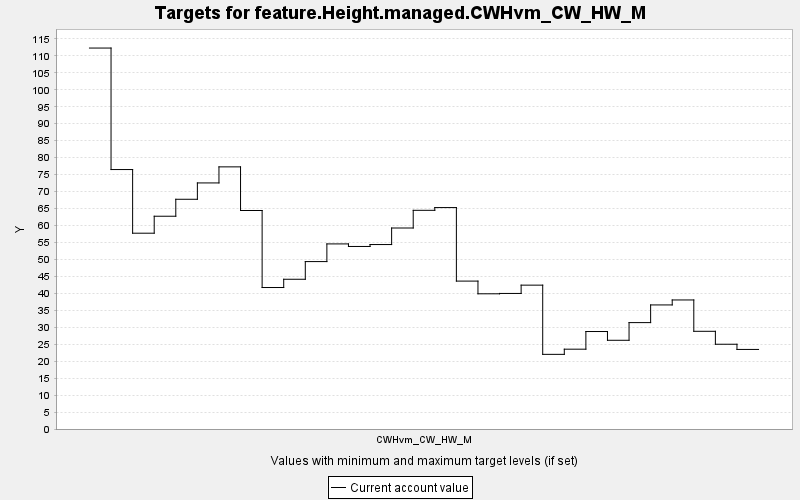

The data file committed next to this chart (first rows):
TARGET, PERIOD, YEAR, PERIODWIDTH, MINIMUM, MAXIMUM, MINWEIGHT, MAXWEIGHT, CURRENT, SUMMARY
feature.Height.managed.CWHvm_CW_HW_M, 0, 0, 10.0, 0.0, 10000, 1.0, 1.0, 112.3, 0.0
feature.Height.managed.CWHvm_CW_HW_M, 1, 10, 10.0, 0.0, 10000, 1.0, 1.0, 76.49, 0.0
feature.Height.managed.CWHvm_CW_HW_M, 2, 20, 10.0, 0.0, 10000, 1.0, 1.0, 57.72, 0.0
feature.Height.managed.CWHvm_CW_HW_M, 3, 30, 10.0, 0.0, 10000, 1.0, 1.0, 62.72, 0.0
feature.Height.managed.CWHvm_CW_HW_M, 4, 40, 10.0, 0.0, 10000, 1.0, 1.0, 67.72, 0.0
feature.Height.managed.CWHvm_CW_HW_M, 5, 50, 10.0, 0.0, 10000, 1.0, 1.0, 72.54, 0.0
feature.Height.managed.CWHvm_CW_HW_M, 6, 60, 10.0, 0.0, 10000, 1.0, 1.0, 77.28, 0.0
feature.Height.managed.CWHvm_CW_HW_M, 7, 70, 10.0, 0.0, 10000, 1.0, 1.0, 64.41, 0.0
feature.Height.managed.CWHvm_CW_HW_M, 8, 80, 10.0, 0.0, 10000, 1.0, 1.0, 41.71, 0.0
feature.Height.managed.CWHvm_CW_HW_M, 9, 90, 10.0, 0.0, 10000, 1.0, 1.0, 44.14, 0.0
feature.Height.managed.CWHvm_CW_HW_M, 10, 100, 10.0, 0.0, 10000, 1.0, 1.0, 49.35, 0.0
feature.Height.managed.CWHvm_CW_HW_M, 11, 110, 10.0, 0.0, 10000, 1.0, 1.0, 54.56, 0.0
feature.Height.managed.CWHvm_CW_HW_M, 12, 120, 10.0, 0.0, 10000, 1.0, 1.0, 53.81, 0.0
feature.Height.managed.CWHvm_CW_HW_M, 13, 130, 10.0, 0.0, 10000, 1.0, 1.0, 54.38, 0.0
feature.Height.managed.CWHvm_CW_HW_M, 14, 140, 10.0, 0.0, 10000, 1.0, 1.0, 59.25, 0.0
feature.Height.managed.CWHvm_CW_HW_M, 15, 150, 10.0, 0.0, 10000, 1.0, 1.0, 64.47, 0.0
feature.Height.managed.CWHvm_CW_HW_M, 16, 160, 10.0, 0.0, 10000, 1.0, 1.0, 65.28, 0.0
feature.Height.managed.CWHvm_CW_HW_M, 17, 170, 10.0, 0.0, 10000, 1.0, 1.0, 43.6, 0.0
feature.Height.managed.CWHvm_CW_HW_M, 18, 180, 10.0, 0.0, 10000, 1.0, 1.0, 39.86, 0.0
feature.Height.managed.CWHvm_CW_HW_M, 19, 190, 10.0, 0.0, 10000, 1.0, 1.0, 39.96, 0.0
feature.Height.managed.CWHvm_CW_HW_M, 20, 200, 10.0, 0.0, 10000, 1.0, 1.0, 42.41, 0.0
feature.Height.managed.CWHvm_CW_HW_M, 21, 210, 10.0, 0.0, 10000, 1.0, 1.0, 22.01, 0.0
feature.Height.managed.CWHvm_CW_HW_M, 22, 220, 10.0, 0.0, 10000, 1.0, 1.0, 23.53, 0.0
feature.Height.managed.CWHvm_CW_HW_M, 23, 230, 10.0, 0.0, 10000, 1.0, 1.0, 28.74, 0.0
feature.Height.managed.CWHvm_CW_HW_M, 24, 240, 10.0, 0.0, 10000, 1.0, 1.0, 26.15, 0.0
feature.Height.managed.CWHvm_CW_HW_M, 25, 250, 10.0, 0.0, 10000, 1.0, 1.0, 31.36, 0.0
feature.Height.managed.CWHvm_CW_HW_M, 26, 260, 10.0, 0.0, 10000, 1.0, 1.0, 36.58, 0.0
feature.Height.managed.CWHvm_CW_HW_M, 27, 270, 10.0, 0.0, 10000, 1.0, 1.0, 38.04, 0.0
feature.Height.managed.CWHvm_CW_HW_M, 28, 280, 10.0, 0.0, 10000, 1.0, 1.0, 28.8, 0.0
feature.Height.managed.CWHvm_CW_HW_M, 29, 290, 10.0, 0.0, 10000, 1.0, 1.0, 24.99, 0.0
feature.Height.managed.CWHvm_CW_HW_M, 30, 300, 10.0, 0.0, 10000, 1.0, 1.0, 23.46, 0.0
